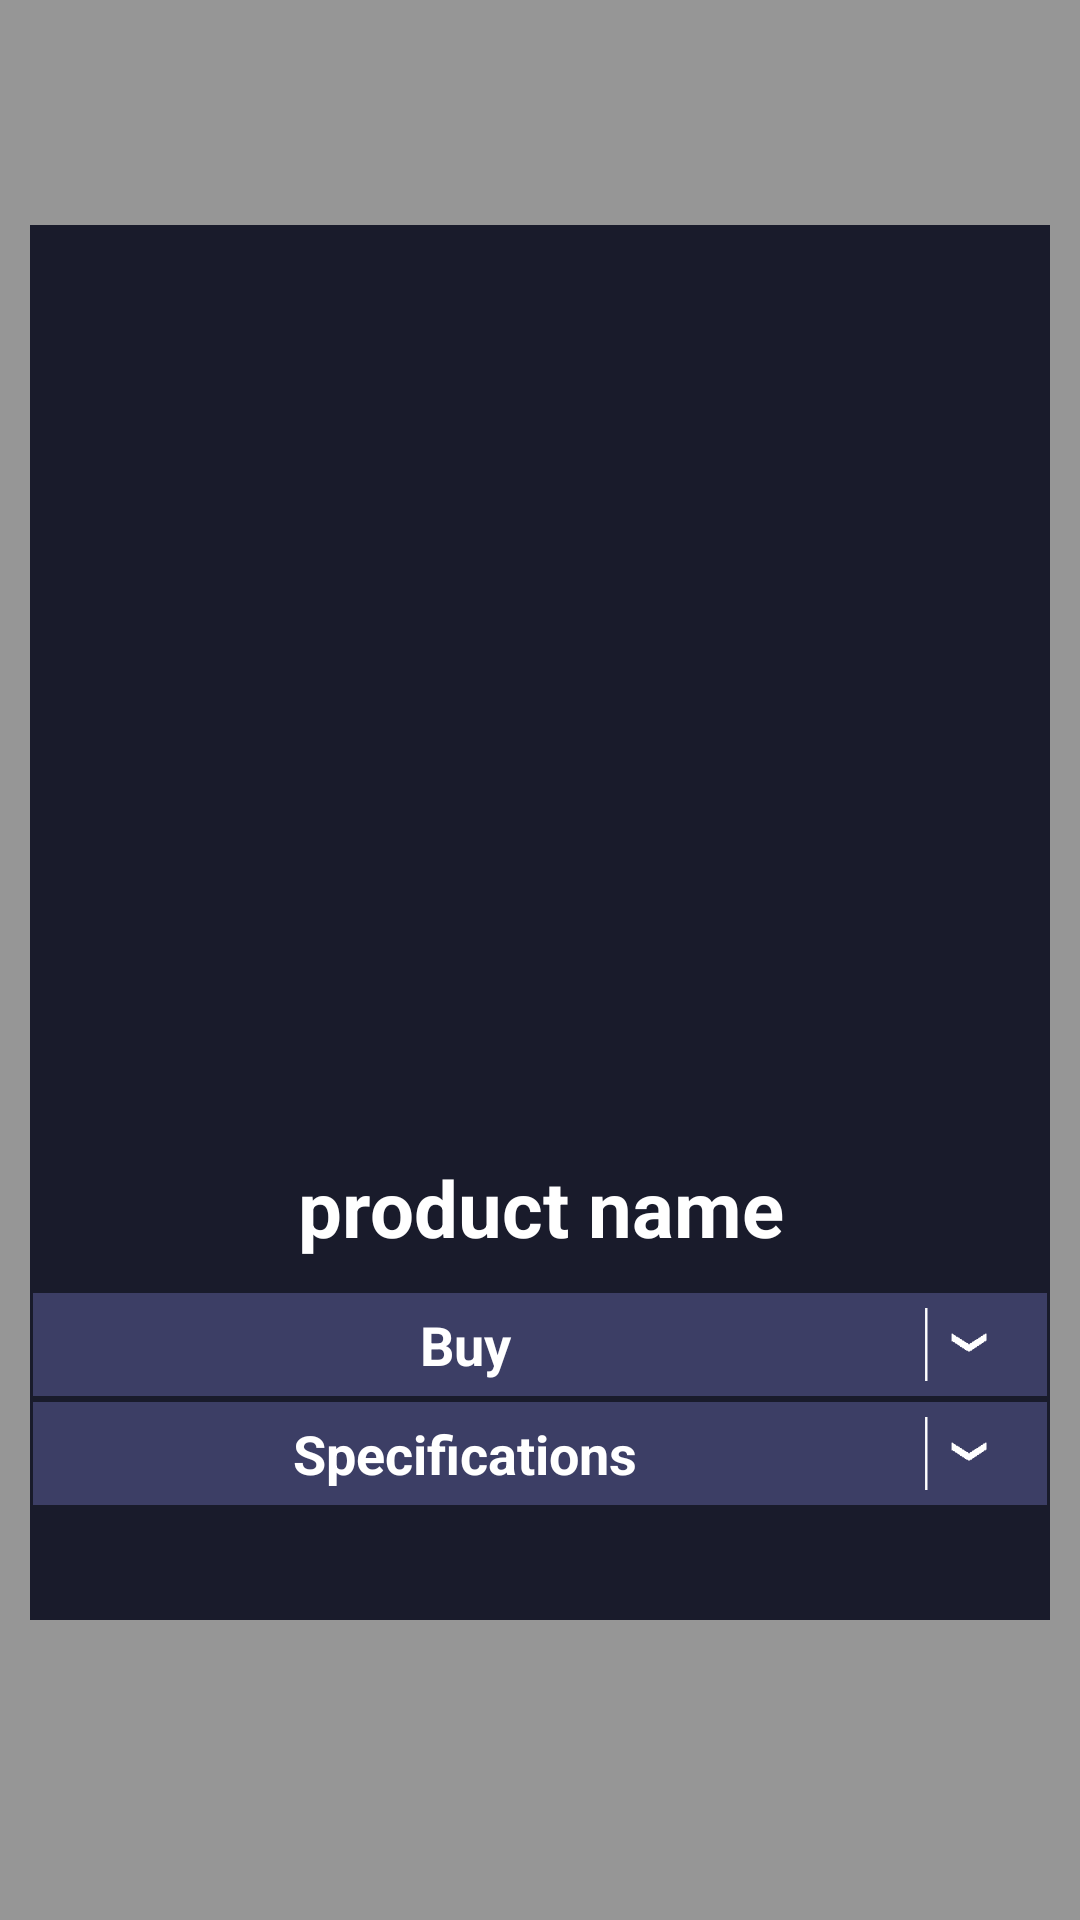

This screen was rendered from an Android layout file. Write that file and the resources it references.
<!-- AndroidManifest.xml: application theme AppTheme -->
<!-- res/layout/cpu_detail_window.xml -->
<RelativeLayout xmlns:android="http://schemas.android.com/apk/res/android"
    xmlns:app="http://schemas.android.com/apk/res-auto"
    android:layout_width="match_parent"
    android:layout_height="match_parent"
    android:paddingTop="75dp"
    android:paddingBottom="100dp"
    android:paddingLeft="10dp"
    android:paddingRight="10dp"
    android:orientation="vertical"
    android:background="#66000000" >

    <ScrollView
        android:layout_width="match_parent"
        android:layout_height="match_parent"
        android:background="@color/primaryBackground">

        <LinearLayout
            android:layout_width="match_parent"
            android:layout_height="wrap_content"
            android:orientation="vertical">
            <HorizontalScrollView
                android:id="@+id/hsv"
                android:layout_width="wrap_content"
                android:layout_height="300dp"
                android:scrollbars="horizontal"
                 >

                <LinearLayout
                    android:id="@+id/image_gallery"
                    android:layout_width="wrap_content"
                    android:layout_height="match_parent"
                    android:orientation="horizontal">

                </LinearLayout>
            </HorizontalScrollView>

            <TextView
                android:id="@+id/product_name"
                android:layout_width="match_parent"
                android:layout_height="wrap_content"
                android:ellipsize="none"
                android:gravity="center"
                android:padding="10dp"
                android:maxLines="2"
                android:scrollHorizontally="false"
                android:text="product name"
                android:textColor="#FFFFFF"
                android:textSize="26sp"
                android:textStyle="bold" />

            <LinearLayout
                android:id="@+id/buy"
                android:layout_width="match_parent"
                android:layout_height="wrap_content"
                android:layout_margin="1dp"
                android:background="#B34C4D7E"
                android:clickable="true"
                android:foreground="?android:attr/selectableItemBackground"
                android:gravity="center"
                android:orientation="horizontal"
                android:padding="5dp">
                <TextView
                    android:layout_width="match_parent"
                    android:layout_height="wrap_content"
                    android:layout_weight="1"
                    android:gravity="center"
                    android:textColor="#FFFFFF"
                    android:textSize="18sp"
                    android:textStyle="bold"
                    android:text="@string/buy_label"/>

                <ImageView
                    android:layout_width="wrap_content"
                    android:layout_height="match_parent"
                    android:layout_weight="1"
                    android:gravity="center|left"
                    app:srcCompat="@drawable/drop_down_arrow" />
            </LinearLayout>

            <LinearLayout
                android:id="@+id/buy_options"
                android:layout_width="match_parent"
                android:layout_height="match_parent"
                android:orientation="vertical">

            </LinearLayout>

            <LinearLayout
                android:id="@+id/specs"
                android:layout_width="match_parent"
                android:layout_height="wrap_content"
                android:layout_margin="1dp"
                android:background="#B34C4D7E"
                android:clickable="true"
                android:foreground="?android:attr/selectableItemBackground"
                android:gravity="center"
                android:orientation="horizontal"
                android:padding="5dp">
                <TextView
                    android:layout_width="match_parent"
                    android:layout_height="wrap_content"
                    android:layout_weight="1"
                    android:gravity="center"
                    android:textColor="#FFFFFF"
                    android:textSize="18sp"
                    android:textStyle="bold"
                    android:text="@string/spec_label"/>

                <ImageView
                    android:layout_width="wrap_content"
                    android:layout_height="match_parent"
                    android:layout_weight="1"
                    android:gravity="center|left"
                    app:srcCompat="@drawable/drop_down_arrow" />
            </LinearLayout>

            <LinearLayout
                android:id="@+id/spec_values"
                android:layout_width="match_parent"
                android:layout_height="match_parent"
                android:orientation="vertical"/>

        </LinearLayout>
    </ScrollView>

</RelativeLayout>
<!-- resources referenced by this layout -->
<resources>
  <color name="primaryBackground">#191b2b</color>
  <!-- drawable drop_down_arrow: png bitmap (drawable, 550 bytes) -->
  <string name="buy_label">Buy</string>
  <string name="spec_label">Specifications</string>
  <style name="AppTheme" parent="Theme.AppCompat.Light.DarkActionBar">
          
          <item name="colorPrimary">@color/primaryBackground</item>
          <item name="colorPrimaryDark">@color/primaryBackground</item>
          <item name="colorAccent">@color/colorAccent</item>
      </style>
  <color name="colorAccent">#03DAC5</color>
</resources>
